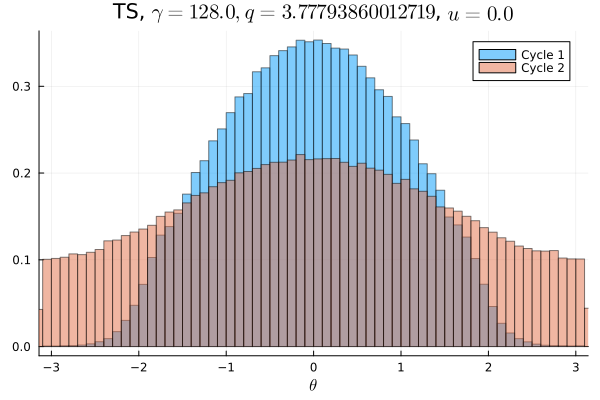

Data behind this chart, as committed beside it:
Cycle 1, Cycle 2
3.4375e-5, 0.006237
4.6875e-5, 0.00645
3.4375e-5, 0.006494
5.9375e-5, 0.006359
6.25e-5, 0.006231
8.125e-5, 0.006781
7.5e-5, 0.006703
0.0001281, 0.006522
0.0001156, 0.007003
0.0002094, 0.006716
0.0002844, 0.0069
0.0003813, 0.007281
0.0005875, 0.007537
0.0008125, 0.007722
0.001216, 0.007803
0.0017, 0.008056
0.002288, 0.008103
0.003059, 0.008281
0.004128, 0.008409
0.005038, 0.008628
0.006419, 0.008819
0.007619, 0.009197
0.008269, 0.009434
0.008631, 0.009653
0.009047, 0.009891
0.009791, 0.009997
0.0106, 0.01016
0.01184, 0.01071
0.01251, 0.01081
0.0132, 0.01119
0.01354, 0.01112
0.01458, 0.0114
0.0156, 0.01177
0.016, 0.0121
0.01657, 0.01191
0.01742, 0.01245
0.01812, 0.01261
0.01816, 0.01232
0.01868, 0.01284
0.01997, 0.0129
0.01975, 0.01323
0.02041, 0.01304
0.02122, 0.01334
0.02115, 0.01326
0.02142, 0.01324
0.02151, 0.01362
0.02178, 0.01353
0.0221, 0.01398
0.02222, 0.01346
0.02212, 0.01379
0.02219, 0.01361
0.02224, 0.0137
0.02173, 0.01361
0.0221, 0.01346
0.02113, 0.01345
0.02161, 0.01351
0.02137, 0.0131
0.0211, 0.0131
0.02038, 0.01342
0.01977, 0.013
... 40 more rows
